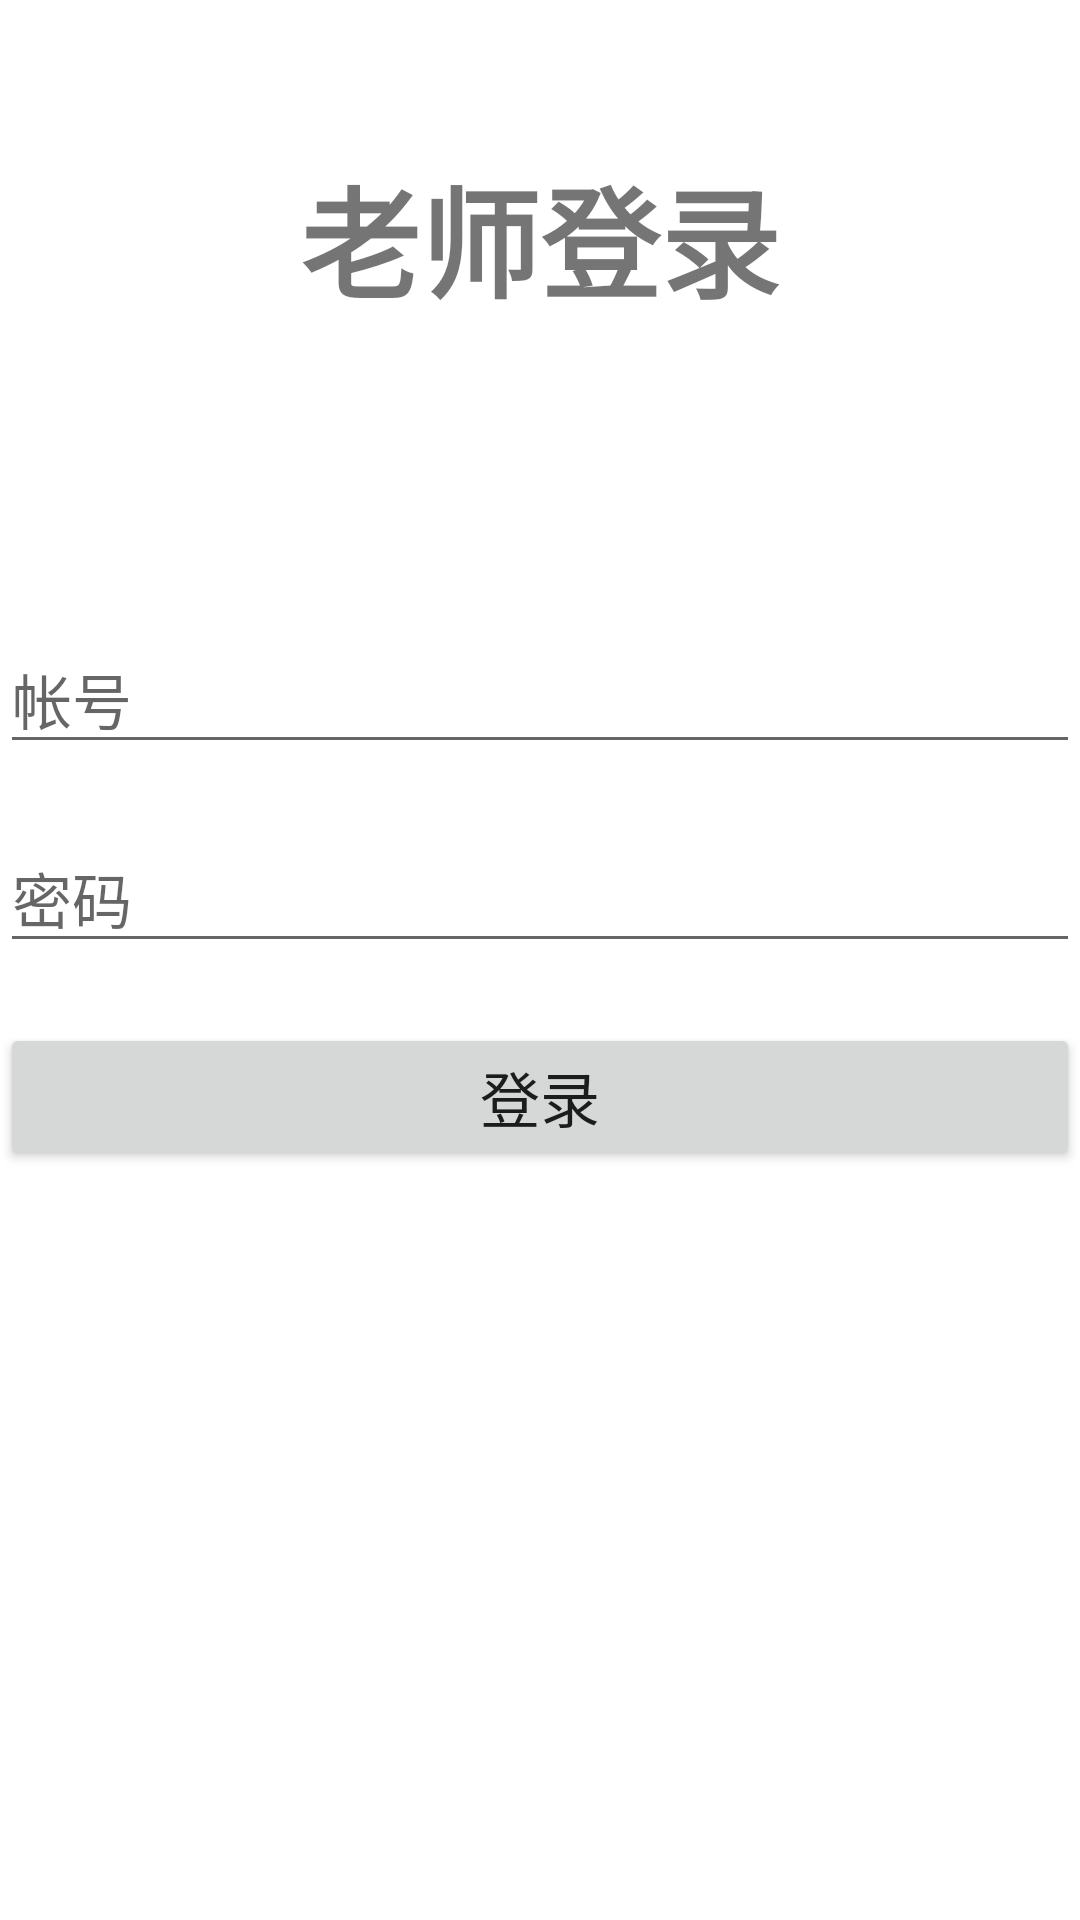

Here is an Android app screen rendered from its layout file. Give the layout XML and the strings, colors and styles it references.
<!-- AndroidManifest.xml: application theme Theme.AndroidExpriment -->
<!-- res/layout/activity_teacher_login.xml -->
<?xml version="1.0" encoding="utf-8"?>
<LinearLayout xmlns:android="http://schemas.android.com/apk/res/android"
    xmlns:app="http://schemas.android.com/apk/res-auto"
    xmlns:tools="http://schemas.android.com/tools"
    android:layout_width="match_parent"
    android:layout_height="match_parent"
    android:orientation="vertical"
    tools:context=".view.TeacherLoginActivity">

    <TextView
        android:layout_width="match_parent"
        android:layout_height="wrap_content"
        android:text="老师登录"
        android:textSize="40dp"
        android:textStyle="bold"
        android:gravity="center"
        android:layout_marginTop="50dp"
        />

    <EditText
        android:id="@+id/et_tea_login_username"
        android:layout_width="match_parent"
        android:layout_height="wrap_content"
        android:hint="帐号"
        android:layout_marginTop="100dp"
        android:textSize="20sp"
        />

    <EditText
        android:id="@+id/et_tea_login_password"
        android:layout_width="match_parent"
        android:layout_height="wrap_content"
        android:hint="密码"
        android:layout_marginTop="20dp"
        android:textSize="20sp"
        android:inputType="textPassword"
        />

    <Button
        android:layout_width="match_parent"
        android:layout_height="wrap_content"
        android:text="登录"
        android:layout_gravity="center_horizontal"
        android:layout_marginTop="20dp"
        android:textSize="20sp"
        android:onClick="clickTeaLogin"
        />

    <TextView
        android:id="@+id/tv_tea_login_note"
        android:layout_width="match_parent"
        android:layout_height="wrap_content"
        android:text=""
        android:textSize="15sp"
        android:textColor="#e25e5f"
        android:gravity="center"
        />

</LinearLayout>
<!-- resources referenced by this layout -->
<resources>
  <style name="Theme.AndroidExpriment" parent="Theme.MaterialComponents.DayNight.DarkActionBar">
          
          <item name="colorPrimary">@color/purple_500</item>
          <item name="colorPrimaryDark">@color/purple_700</item>
          <item name="colorOnPrimary">@color/white</item>
          
          <item name="colorSecondary">@color/teal_200</item>
          <item name="colorSecondaryVariant">@color/teal_700</item>
          <item name="colorOnSecondary">@color/black</item>
          
          <item name="android:statusBarColor" tools:targetApi="l">?attr/colorPrimaryVariant</item>
          
      </style>
  <!-- not gathered from this repository: default colours our renderer supplied (Android Studio template values) -->
  <color name="purple_500">#FF6200EE</color>
  <color name="purple_700">#FF3700B3</color>
  <color name="teal_200">#FF03DAC5</color>
  <color name="teal_700">#FF018786</color>
  <color name="black">#FF000000</color>
  <color name="white">#FFFFFFFF</color>
</resources>
